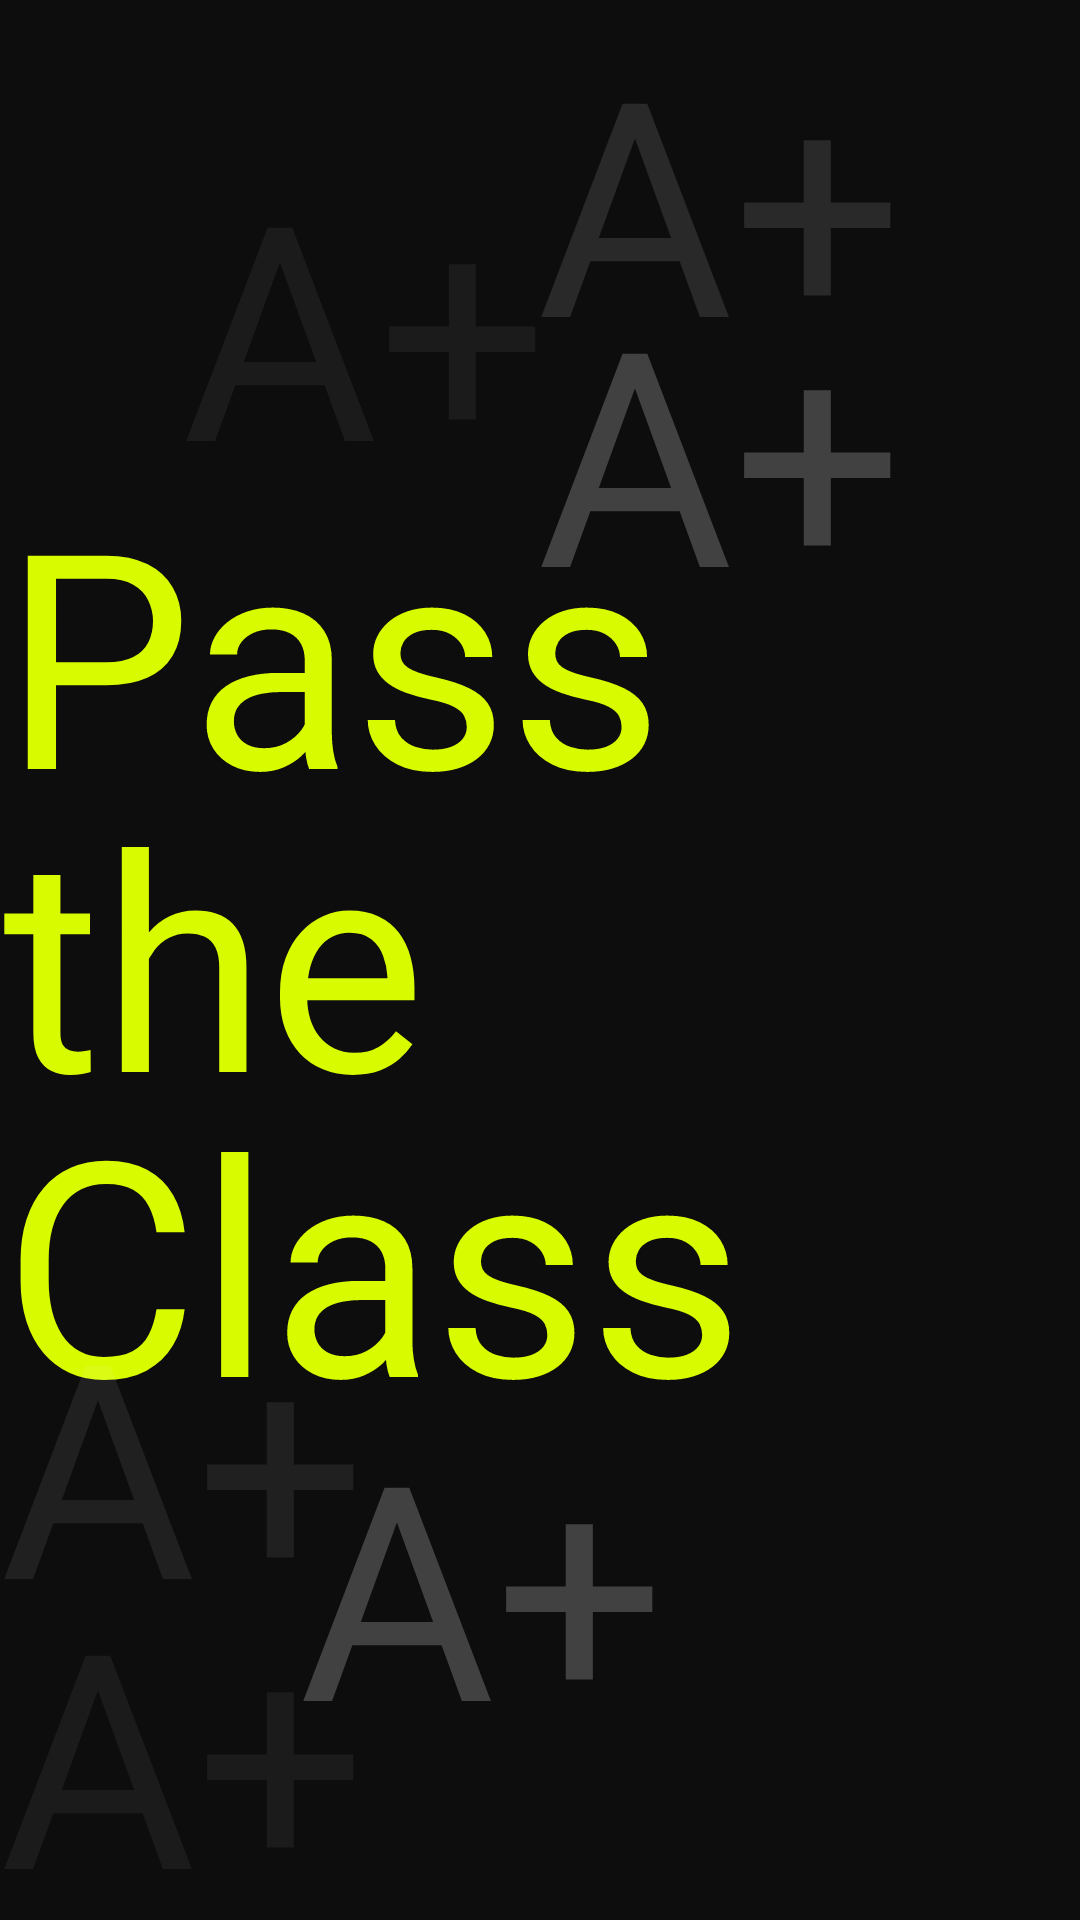

This screen was rendered from an Android layout file. Write that file and the resources it references.
<!-- AndroidManifest.xml: application theme Theme.CGPACalculatorPucit -->
<!-- res/layout/activity_main.xml -->
<?xml version="1.0" encoding="utf-8"?>
<androidx.constraintlayout.widget.ConstraintLayout xmlns:android="http://schemas.android.com/apk/res/android"
    xmlns:app="http://schemas.android.com/apk/res-auto"
    xmlns:tools="http://schemas.android.com/tools"
    android:layout_width="match_parent"
    android:layout_height="match_parent"
    android:background="#0D0D0D"
    tools:context=".MainActivity">


    <TextView
        android:id="@+id/textView"
        android:layout_width="359dp"
        android:layout_height="119dp"
        android:text="Pass"
        android:textAlignment="viewStart"
        android:textColor="#D8FB00"
        android:textSize="100sp"
        app:layout_constraintBottom_toBottomOf="parent"
        app:layout_constraintEnd_toEndOf="parent"
        app:layout_constraintHorizontal_bias="1.0"
        app:layout_constraintStart_toStartOf="parent"
        app:layout_constraintTop_toTopOf="parent"
        app:layout_constraintVertical_bias="0.289" />

    <TextView
        android:id="@+id/textView15"
        android:layout_width="359dp"
        android:layout_height="119dp"
        android:text="Class"
        android:textAlignment="viewStart"
        android:textColor="#D8FB00"
        android:textSize="100sp"
        app:layout_constraintBottom_toBottomOf="parent"
        app:layout_constraintEnd_toEndOf="parent"
        app:layout_constraintHorizontal_bias="1.0"
        app:layout_constraintStart_toStartOf="parent"
        app:layout_constraintTop_toTopOf="parent"
        app:layout_constraintVertical_bias="0.678" />

    <TextView
        android:id="@+id/textView14"
        android:layout_width="359dp"
        android:layout_height="119dp"
        android:text="the"
        android:textAlignment="viewStart"
        android:textColor="#D8FB00"
        android:textSize="100sp"
        app:layout_constraintBottom_toBottomOf="parent"
        app:layout_constraintEnd_toEndOf="parent"
        app:layout_constraintHorizontal_bias="1.0"
        app:layout_constraintStart_toStartOf="parent"
        app:layout_constraintTop_toTopOf="parent"
        app:layout_constraintVertical_bias="0.483" />

    <TextView
        android:id="@+id/textView3"
        android:layout_width="181dp"
        android:layout_height="109dp"
        android:text="A+"
        android:textColor="#37FFFFFF"
        android:textSize="100sp"
        app:layout_constraintBottom_toBottomOf="parent"
        app:layout_constraintEnd_toEndOf="parent"
        app:layout_constraintHorizontal_bias="1.0"
        app:layout_constraintStart_toStartOf="parent"
        app:layout_constraintTop_toTopOf="parent"
        app:layout_constraintVertical_bias="0.157" />

    <TextView
        android:id="@+id/textView20"
        android:layout_width="181dp"
        android:layout_height="109dp"
        android:text="A+"
        android:textColor="#37FFFFFF"
        android:textSize="100sp"
        app:layout_constraintBottom_toBottomOf="parent"
        app:layout_constraintEnd_toEndOf="parent"
        app:layout_constraintHorizontal_bias="0.556"
        app:layout_constraintStart_toStartOf="parent"
        app:layout_constraintTop_toTopOf="parent"
        app:layout_constraintVertical_bias="0.869" />

    <TextView
        android:id="@+id/textView16"
        android:layout_width="181dp"
        android:layout_height="109dp"
        android:text="A+"
        android:textColor="#0FFFFFFF"
        android:textSize="100sp"
        app:layout_constraintBottom_toBottomOf="parent"
        app:layout_constraintEnd_toEndOf="parent"
        app:layout_constraintHorizontal_bias="0.339"
        app:layout_constraintStart_toStartOf="parent"
        app:layout_constraintTop_toTopOf="parent"
        app:layout_constraintVertical_bias="0.078" />

    <TextView
        android:id="@+id/textView21"
        android:layout_width="181dp"
        android:layout_height="109dp"
        android:text="A+"
        android:textColor="#0FFFFFFF"
        android:textSize="100sp"
        app:layout_constraintBottom_toBottomOf="parent"
        app:layout_constraintEnd_toEndOf="parent"
        app:layout_constraintHorizontal_bias="0.0"
        app:layout_constraintStart_toStartOf="parent"
        app:layout_constraintTop_toTopOf="parent"
        app:layout_constraintVertical_bias="0.974" />

    <TextView
        android:id="@+id/textView17"
        android:layout_width="181dp"
        android:layout_height="109dp"
        android:text="A+"
        android:textColor="#1DFFFFFF"
        android:textSize="100sp"
        app:layout_constraintBottom_toBottomOf="parent"
        app:layout_constraintEnd_toEndOf="parent"
        app:layout_constraintHorizontal_bias="1.0"
        app:layout_constraintStart_toStartOf="parent"
        app:layout_constraintTop_toTopOf="parent"
        app:layout_constraintVertical_bias="0.0" />

    <TextView
        android:id="@+id/textView19"
        android:layout_width="181dp"
        android:layout_height="109dp"
        android:text="A+"
        android:textColor="#14FFFFFF"
        android:textSize="100sp"
        app:layout_constraintBottom_toBottomOf="parent"
        app:layout_constraintEnd_toEndOf="parent"
        app:layout_constraintHorizontal_bias="0.0"
        app:layout_constraintStart_toStartOf="parent"
        app:layout_constraintTop_toTopOf="parent"
        app:layout_constraintVertical_bias="0.792" />


</androidx.constraintlayout.widget.ConstraintLayout>
<!-- resources referenced by this layout -->
<resources>
  <style name="Theme.CGPACalculatorPucit" parent="Theme.MaterialComponents.DayNight.DarkActionBar">
          
          <item name="colorPrimary">@color/purple_500</item>
          <item name="colorPrimaryVariant">@color/purple_700</item>
          <item name="colorOnPrimary">@color/white</item>
          
          <item name="colorSecondary">@color/teal_200</item>
          <item name="colorSecondaryVariant">@color/teal_700</item>
          <item name="colorOnSecondary">@color/black</item>
          
          <item name="android:statusBarColor">?attr/colorPrimaryVariant</item>
          
      </style>
  <!-- not gathered from this repository: default colours our renderer supplied (Android Studio template values) -->
  <color name="purple_500">#FF6200EE</color>
  <color name="purple_700">#FF3700B3</color>
  <color name="teal_200">#FF03DAC5</color>
  <color name="teal_700">#FF018786</color>
  <color name="black">#FF000000</color>
  <color name="white">#FFFFFFFF</color>
</resources>
